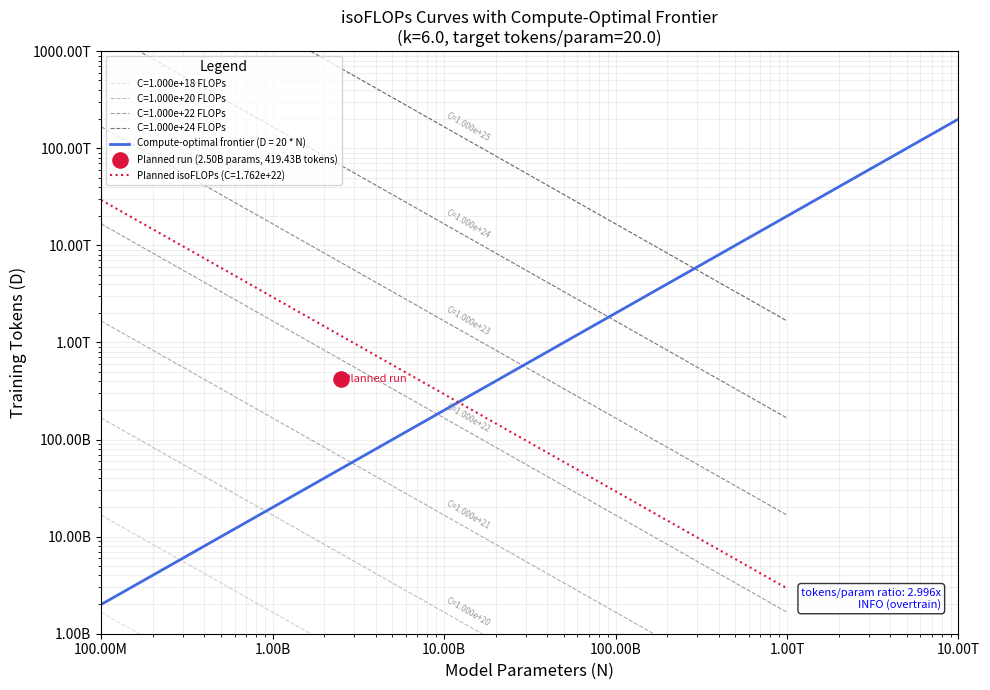

Here is the Python script that generated this plot:
"""
report_generator_template.py
=============================
ReportGenerator: structured and human-readable output for BudgetPlanner results.

Generates three output formats:
    budget.json  — Machine-readable JSON with full schema
    budget.txt   — Human-readable formatted table
    budget.svg   — isoFLOPs curves (requires matplotlib; gracefully skipped if unavailable)

Usage
-----
    from report_generator_template import ReportGenerator

    reporter = ReportGenerator()
    reporter.write_json(result, "/path/to/budget.json")
    reporter.write_txt(result, "/path/to/budget.txt")
    reporter.write_svg(result, "/path/to/budget.svg")  # optional
"""

from __future__ import annotations

import json
import logging
import math
import os
import sys
from datetime import datetime, timezone
from typing import Any, Dict, List, Optional

logger = logging.getLogger(__name__)

# Check for matplotlib availability (optional)
try:
    import matplotlib
    matplotlib.use("Agg")  # Non-interactive backend for server environments
    import matplotlib.pyplot as plt
    import matplotlib.ticker as ticker
    _HAS_MATPLOTLIB = True
except ImportError:
    _HAS_MATPLOTLIB = False
    logger.info("matplotlib not available; SVG report generation disabled.")


# ---------------------------------------------------------------------------
# Formatting helpers
# ---------------------------------------------------------------------------

def _fmt_num(value: Any, unit: str = "", precision: int = 2) -> str:
    """Format a number with magnitude suffix and optional unit."""
    if value is None:
        return "N/A"
    try:
        v = float(value)
    except (TypeError, ValueError):
        return str(value)
    if math.isnan(v) or math.isinf(v):
        return str(v)

    abs_v = abs(v)
    if abs_v == 0:
        return f"0{unit}"
    elif abs_v >= 1e12:
        return f"{v/1e12:.{precision}f}T{unit}"
    elif abs_v >= 1e9:
        return f"{v/1e9:.{precision}f}B{unit}"
    elif abs_v >= 1e6:
        return f"{v/1e6:.{precision}f}M{unit}"
    elif abs_v >= 1e3:
        return f"{v/1e3:.{precision}f}K{unit}"
    else:
        return f"{v:.{precision}f}{unit}"


def _fmt_sci(value: Any) -> str:
    """Format a number in scientific notation."""
    if value is None:
        return "N/A"
    try:
        return f"{float(value):.3e}"
    except (TypeError, ValueError):
        return str(value)


def _fmt_ratio(value: Any) -> str:
    """Format an undertraining ratio with status indicator."""
    if value is None:
        return "N/A"
    try:
        r = float(value)
    except (TypeError, ValueError):
        return str(value)

    if r < 0.5:
        status = "CRITICAL"
    elif r < 0.8:
        status = "WARNING"
    elif r <= 2.0:
        status = "OK"
    else:
        status = "INFO (overtrain)"

    return f"{r:.4f}x  [{status}]"


def _fmt_cost(value: Any) -> str:
    """Format cost in USD."""
    if value is None:
        return "N/A"
    try:
        v = float(value)
        return f"${v:,.2f}"
    except (TypeError, ValueError):
        return str(value)


def _fmt_hours(value: Any) -> str:
    """Format wallclock hours with human-readable equivalent."""
    if value is None:
        return "N/A"
    try:
        h = float(value)
    except (TypeError, ValueError):
        return str(value)

    days = h / 24
    if days >= 1.0:
        return f"{h:.1f} hours ({days:.1f} days)"
    return f"{h:.1f} hours"


def _to_json_safe(obj: Any) -> Any:
    """Recursively convert to JSON-serializable form."""
    if isinstance(obj, dict):
        return {k: _to_json_safe(v) for k, v in obj.items()}
    if isinstance(obj, (list, tuple)):
        return [_to_json_safe(v) for v in obj]
    if isinstance(obj, float) and (math.isinf(obj) or math.isnan(obj)):
        return None
    return obj


# ---------------------------------------------------------------------------
# ReportGenerator
# ---------------------------------------------------------------------------

class ReportGenerator:
    """Generates structured and human-readable reports from BudgetResult objects.

    Methods
    -------
    write_json(result, path)
        Write a machine-readable JSON report. If path is None, prints to stdout.
    write_txt(result, path)
        Write a human-readable text table. If path is None, prints to stdout.
    write_svg(result, path)
        Write an isoFLOPs curve SVG. No-op if matplotlib unavailable.
    """

    def __init__(self) -> None:
        self.schema_version = "1.0"

    # ------------------------------------------------------------------
    # JSON Report
    # ------------------------------------------------------------------

    def write_json(self, result: Any, path: Optional[str] = None) -> str:
        """Write a structured budget.json report.

        Parameters
        ----------
        result : BudgetResult
        path : str or None
            Output file path. If None, returns JSON string and prints to stdout.

        Returns
        -------
        str
            The JSON string (regardless of whether it was written to a file).
        """
        doc = {
            "schema_version": self.schema_version,
            "generated_at": datetime.now(timezone.utc).isoformat(),
            "mode": result.mode,
            "inputs": _to_json_safe(result.inputs),
            "assumptions": _to_json_safe(result.assumptions),
            "derived": _to_json_safe(result.derived),
            "warnings": result.warnings,
            "suggestions": result.suggestions,
        }
        json_str = json.dumps(doc, indent=2)

        if path is None:
            print(json_str)
        else:
            os.makedirs(os.path.dirname(os.path.abspath(path)), exist_ok=True)
            with open(path, "w", encoding="utf-8") as fh:
                fh.write(json_str)
            logger.info("Written budget.json to %s", path)

        return json_str

    # ------------------------------------------------------------------
    # Text Report
    # ------------------------------------------------------------------

    def write_txt(self, result: Any, path: Optional[str] = None) -> str:
        """Write a human-readable text report.

        Parameters
        ----------
        result : BudgetResult
        path : str or None
            Output file path. If None, returns text string and prints to stdout.

        Returns
        -------
        str
            The formatted text.
        """
        lines = self._build_txt_lines(result)
        text = "\n".join(lines)

        if path is None:
            print(text)
        else:
            os.makedirs(os.path.dirname(os.path.abspath(path)), exist_ok=True)
            with open(path, "w", encoding="utf-8") as fh:
                fh.write(text)
                fh.write("\n")
            logger.info("Written budget.txt to %s", path)

        return text

    def _build_txt_lines(self, result: Any) -> List[str]:
        """Build the lines of the text report."""
        inp = result.inputs or {}
        asmp = result.assumptions or {}
        d = result.derived or {}
        warnings = result.warnings or []
        suggestions = result.suggestions or []

        mode_labels = {
            "validate_run": "Validate Run (Mode A)",
            "compute_required": "Compute Required (Mode B)",
            "solve_optimal": "Solve Optimal (Mode C)",
        }
        mode_label = mode_labels.get(result.mode, result.mode)

        width = 65
        sep = "=" * width
        sep_minor = "-" * width

        lines: List[str] = [
            sep,
            "  COMPUTE BUDGET PLANNER REPORT",
            f"  Mode: {mode_label}",
            f"  Generated: {result.generated_at[:19].replace('T', ' ')} UTC",
            sep,
            "",
        ]

        # ---- PLAN SUMMARY ----
        lines += ["PLAN SUMMARY", sep_minor]
        n_params = inp.get("n_params") or d.get("n_opt")
        if n_params:
            lines.append(f"  Model parameters:      {_fmt_num(n_params)} (non-embedding)")

        total_tokens = d.get("total_tokens") or d.get("actual_tokens")
        if total_tokens:
            lines.append(f"  Training tokens:       {_fmt_num(total_tokens)}")

        seq_len = inp.get("seq_len")
        if seq_len:
            lines.append(f"  Sequence length:       {int(seq_len):,}")

        global_batch = inp.get("global_batch")
        if global_batch:
            lines.append(f"  Global batch size:     {int(global_batch):,}")

        steps = inp.get("steps") or d.get("required_steps")
        if steps:
            lines.append(f"  Optimizer steps:       {int(steps):,}")

        tokens_per_step = d.get("tokens_per_step")
        if tokens_per_step:
            lines.append(f"  Tokens per step:       {_fmt_num(tokens_per_step)}")

        lines.append("")

        # ---- COMPUTE BUDGET ----
        lines += ["COMPUTE BUDGET", sep_minor]
        gpu_type = asmp.get("gpu_type") or inp.get("gpu_type") or "N/A"
        dtype = asmp.get("dtype") or inp.get("dtype") or "bf16"
        is_sparse = asmp.get("is_sparse", False)
        peak_tflops = asmp.get("peak_tflops")
        sparsity_note = " (sparse)" if is_sparse else " (dense)"

        lines.append(f"  GPU type:              {gpu_type} ({dtype}{sparsity_note})")
        if peak_tflops:
            lines.append(f"  Peak TFLOPS:           {peak_tflops:.1f} TFLOPS")

        num_gpus = asmp.get("num_gpus") or inp.get("num_gpus")
        if num_gpus:
            lines.append(f"  Number of GPUs:        {int(num_gpus):,}")

        util = asmp.get("utilization") or inp.get("utilization")
        if util:
            lines.append(f"  MFU (utilization):     {util*100:.1f}%")

        total_flops = d.get("total_flops")
        if total_flops:
            lines.append(f"  Total FLOPs:           {_fmt_sci(total_flops)}")

        wallclock = d.get("predicted_wallclock_hours")
        if wallclock is not None:
            lines.append(f"  Predicted wallclock:   {_fmt_hours(wallclock)}")
            if num_gpus and num_gpus > 1:
                lines.append(f"                         (per GPU: {_fmt_hours(wallclock * int(num_gpus))})")

        cost = d.get("predicted_cost_usd")
        if cost is not None:
            lines.append(f"  Estimated cost:        {_fmt_cost(cost)}")

        lines.append("")

        # ---- CHINCHILLA CHECK ----
        lines += ["CHINCHILLA CHECK", sep_minor]
        tpp = d.get("tokens_per_param")
        target_tpp = asmp.get("tokens_per_param_target") or 20.0
        k = asmp.get("k") or 6.0

        if tpp is not None:
            lines.append(f"  tokens/param:          {tpp:.2f}  (target: {target_tpp:.1f})")

        ratio = d.get("undertraining_ratio")
        if ratio is not None:
            lines.append(f"  Undertraining ratio:   {_fmt_ratio(ratio)}")

        n_opt = d.get("n_opt")
        d_opt = d.get("d_opt")
        if n_opt and d_opt:
            lines.append(
                f"  Compute-optimal (same C): N_opt={_fmt_num(n_opt)}, "
                f"D_opt={_fmt_num(d_opt)}"
            )

        lines.append(f"  FLOPs coefficient (k): {k:.1f}")
        spec_source = asmp.get("gpu_spec_source", "table")
        lines.append(f"  GPU spec source:       {spec_source}")
        lines.append("")

        # ---- WARNINGS ----
        if warnings:
            lines += ["WARNINGS", sep_minor]
            for w in warnings:
                lines.append(f"  {w}")
            lines.append("")

        # ---- SUGGESTIONS ----
        if suggestions:
            lines += ["SUGGESTIONS", sep_minor]
            for idx, s in enumerate(suggestions, 1):
                lines.append(f"  [{idx}] {s}")
            lines.append("")

        lines.append(sep)
        return lines

    # ------------------------------------------------------------------
    # SVG / Matplotlib Report
    # ------------------------------------------------------------------

    def write_svg(self, result: Any, path: Optional[str] = None) -> bool:
        """Write an isoFLOPs curve SVG (requires matplotlib).

        Renders a log-log plot of model parameters (N) vs training tokens (D)
        with:
          - Gray isoFLOPs curves for several compute budgets
          - Blue compute-optimal frontier (D = a * N)
          - Red dot marking the planned run

        Parameters
        ----------
        result : BudgetResult
        path : str or None
            Output file path (should end in .svg or .png).
            If None, shows the plot interactively (if matplotlib allows).

        Returns
        -------
        bool
            True if plot was generated, False if matplotlib unavailable.
        """
        if not _HAS_MATPLOTLIB:
            logger.info(
                "matplotlib not available; skipping SVG report. "
                "Install with: pip install matplotlib"
            )
            return False

        try:
            self._generate_isoflops_plot(result, path)
            if path:
                logger.info("Written budget SVG to %s", path)
            return True
        except Exception as exc:
            logger.warning("Failed to generate SVG report: %s", exc)
            return False

    def _generate_isoflops_plot(self, result: Any, path: Optional[str]) -> None:
        """Generate the isoFLOPs plot."""
        d = result.derived or {}
        asmp = result.assumptions or {}

        a = asmp.get("tokens_per_param_target", 20.0)
        k = asmp.get("k", 6.0)
        total_flops = d.get("total_flops")
        n_params = d.get("n_opt") or result.inputs.get("n_params")
        total_tokens = d.get("total_tokens") or d.get("actual_tokens")

        fig, ax = plt.subplots(figsize=(10, 7))
        ax.set_xscale("log")
        ax.set_yscale("log")

        # --- isoFLOPs curves ---
        # Range of N values to plot
        n_range = [10 ** x for x in [8, 8.5, 9, 9.5, 10, 10.5, 11, 11.5, 12]]

        # Compute budgets to draw curves for (log-spaced from 1e18 to 1e25)
        iso_budgets = [10 ** exp for exp in [18, 19, 20, 21, 22, 23, 24, 25]]
        colors_iso = plt.cm.Greys(
            [0.3 + 0.7 * i / (len(iso_budgets) - 1) for i in range(len(iso_budgets))]
        )

        for i, C in enumerate(iso_budgets):
            # D = C / (k * N) for isoFLOPs
            D_values = [C / (k * n) for n in n_range]
            ax.plot(
                n_range, D_values,
                color=colors_iso[i], linewidth=0.8, linestyle="--", alpha=0.6,
                label=f"C={_fmt_sci(C)} FLOPs" if i % 2 == 0 else None
            )
            # Label the curve at midpoint
            mid_idx = len(n_range) // 2
            n_mid = n_range[mid_idx]
            d_mid = C / (k * n_mid)
            if 1e8 <= n_mid <= 1e12 and 1e9 <= d_mid <= 1e15:
                ax.annotate(
                    f"C={_fmt_sci(C)}",
                    xy=(n_mid, d_mid),
                    fontsize=6, color="gray", alpha=0.8,
                    rotation=-30, va="center"
                )

        # --- Compute-optimal frontier: D = a * N ---
        n_frontier = [10 ** x for x in [8, 9, 10, 11, 12, 13]]
        d_frontier = [a * n for n in n_frontier]
        ax.plot(
            n_frontier, d_frontier,
            color="royalblue", linewidth=2.0, linestyle="-",
            label=f"Compute-optimal frontier (D = {a:.0f} * N)"
        )

        # --- Planned run point ---
        if n_params and total_tokens and n_params > 0 and total_tokens > 0:
            ax.scatter(
                [n_params], [total_tokens],
                color="crimson", s=120, zorder=5,
                label=f"Planned run ({_fmt_num(n_params)} params, {_fmt_num(total_tokens)} tokens)"
            )
            ax.annotate(
                " Planned run",
                xy=(n_params, total_tokens),
                fontsize=8, color="crimson", va="center"
            )

            # If there's a corresponding isoFLOPs curve for the planned run
            if total_flops:
                # Draw the actual isoFLOPs curve for this run
                D_planned_iso = [total_flops / (k * n) for n in n_range if n > 0]
                ax.plot(
                    n_range[:len(D_planned_iso)], D_planned_iso,
                    color="crimson", linewidth=1.5, linestyle=":",
                    label=f"Planned isoFLOPs (C={_fmt_sci(total_flops)})"
                )

        # --- Formatting ---
        ax.set_xlabel("Model Parameters (N)", fontsize=12)
        ax.set_ylabel("Training Tokens (D)", fontsize=12)
        ax.set_title(
            f"isoFLOPs Curves with Compute-Optimal Frontier\n"
            f"(k={k:.1f}, target tokens/param={a:.1f})",
            fontsize=12
        )

        # Custom tick formatting
        def _param_formatter(x, pos):
            return _fmt_num(x)

        ax.xaxis.set_major_formatter(ticker.FuncFormatter(_param_formatter))
        ax.yaxis.set_major_formatter(ticker.FuncFormatter(_param_formatter))

        ax.set_xlim(1e8, 1e13)
        ax.set_ylim(1e9, 1e15)
        ax.grid(True, which="both", alpha=0.2)

        legend = ax.legend(
            loc="upper left", fontsize=7,
            framealpha=0.8, ncol=1,
            title="Legend",
        )

        # Ratio annotation box
        ratio = result.derived.get("undertraining_ratio") if result.derived else None
        if ratio is not None:
            ratio_str = f"tokens/param ratio: {ratio:.3f}x"
            if ratio < 0.5:
                ratio_color = "red"
                ratio_label = "CRITICAL (undertrained)"
            elif ratio < 0.8:
                ratio_color = "orange"
                ratio_label = "WARNING (undertrained)"
            elif ratio <= 2.0:
                ratio_color = "green"
                ratio_label = "OK (near compute-optimal)"
            else:
                ratio_color = "blue"
                ratio_label = "INFO (overtrain)"

            ax.annotate(
                f"{ratio_str}\n{ratio_label}",
                xy=(0.98, 0.04), xycoords="axes fraction",
                fontsize=8, ha="right", va="bottom",
                color=ratio_color,
                bbox=dict(boxstyle="round,pad=0.3", facecolor="white", alpha=0.8)
            )

        plt.tight_layout()

        if path:
            os.makedirs(os.path.dirname(os.path.abspath(path)), exist_ok=True)
            fmt = "svg" if path.endswith(".svg") else "png"
            plt.savefig(path, format=fmt, dpi=150, bbox_inches="tight")
        else:
            plt.show()

        plt.close(fig)

    # ------------------------------------------------------------------
    # Batch output helper
    # ------------------------------------------------------------------

    def write_all(
        self,
        result: Any,
        out_dir: str,
        formats: Optional[List[str]] = None,
        prefix: str = "budget",
    ) -> Dict[str, str]:
        """Write multiple report formats to a directory.

        Parameters
        ----------
        result : BudgetResult
        out_dir : str
            Output directory (will be created if needed).
        formats : list of str or None
            List of formats: "json", "txt", "svg". Default: ["json", "txt"].
        prefix : str
            Filename prefix. Default: "budget".

        Returns
        -------
        dict
            Mapping of format -> path for files that were written.
        """
        if formats is None:
            formats = ["json", "txt"]

        os.makedirs(out_dir, exist_ok=True)
        written: Dict[str, str] = {}

        if "json" in formats:
            p = os.path.join(out_dir, f"{prefix}.json")
            self.write_json(result, p)
            written["json"] = p

        if "txt" in formats:
            p = os.path.join(out_dir, f"{prefix}.txt")
            self.write_txt(result, p)
            written["txt"] = p

        if "svg" in formats:
            p = os.path.join(out_dir, f"{prefix}.svg")
            success = self.write_svg(result, p)
            if success:
                written["svg"] = p
            else:
                logger.info("SVG not written (matplotlib unavailable).")

        return written


# ---------------------------------------------------------------------------
# Self-tests
# ---------------------------------------------------------------------------

def _make_mock_result(mode: str = "validate_run") -> Any:
    """Create a minimal BudgetResult-like object for testing."""
    class MockResult:
        def __init__(self):
            self.mode = mode
            self.schema_version = "1.0"
            self.generated_at = "2025-01-15T14:23:11+00:00"
            self.inputs = {
                "n_params": 7e9, "seq_len": 2048, "global_batch": 2048,
                "steps": 100000, "num_gpus": 8, "gpu_type": "H100_SXM", "dtype": "bf16"
            }
            self.assumptions = {
                "k": 6.0, "tokens_per_param_target": 20.0, "utilization": 0.35,
                "gpu_type": "H100_SXM", "gpu_spec_source": "table",
                "peak_tflops": 989.0, "is_sparse": False, "dtype": "bf16",
                "num_gpus": 8,
            }
            self.derived = {
                "total_tokens": 100000 * 2048 * 2048,
                "tokens_per_param": (100000 * 2048 * 2048) / 7e9,
                "total_flops": 6 * 7e9 * (100000 * 2048 * 2048),
                "predicted_wallclock_hours": 42.0,
                "predicted_cost_usd": None,
                "undertraining_ratio": (100000 * 2048 * 2048) / (7e9 * 20.0),
                "n_opt": 2.5e9,
                "d_opt": 5.0e10,
                "required_steps": 100000,
                "tokens_per_step": 2048 * 2048,
            }
            self.warnings = ["[WARNING] Likely undertrained: tokens/param=59.59 (ratio=2.98x target=20.0)"]
            self.suggestions = ["Increase training to 140B tokens."]

    return MockResult()


def _make_optimal_mock() -> Any:
    """Create a mock result for Mode C (solve_optimal)."""
    r = _make_mock_result("solve_optimal")
    r.derived["n_opt"] = 6.45e10
    r.derived["d_opt"] = 1.29e12
    r.derived["tokens_per_param"] = 20.0
    r.derived["undertraining_ratio"] = 1.0
    r.warnings = ["N_opt/D_opt are heuristic estimates."]
    r.suggestions = ["Train ~64.5B model on ~1.29T tokens."]
    return r


def _run_self_tests() -> None:
    print("Running report_generator_template.py self-tests...")
    import tempfile
    import os
    errors = []

    reporter = ReportGenerator()

    # Test 1: JSON roundtrip
    try:
        result = _make_mock_result()
        json_str = reporter.write_json(result, path=None)
        loaded = json.loads(json_str)
        assert "schema_version" in loaded, "Missing schema_version"
        assert loaded["mode"] == "validate_run"
        assert "inputs" in loaded
        assert "assumptions" in loaded
        assert "derived" in loaded
        assert "warnings" in loaded
        assert "suggestions" in loaded
        assert loaded["derived"]["total_tokens"] == 100000 * 2048 * 2048
        assert loaded["assumptions"]["k"] == 6.0
        print("  [PASS] JSON roundtrip: schema valid, all required keys present")
    except Exception as e:
        errors.append(f"  [FAIL] JSON roundtrip: {e}")

    # Test 2: JSON written to file
    try:
        result = _make_mock_result()
        with tempfile.TemporaryDirectory() as tmpdir:
            p = os.path.join(tmpdir, "budget.json")
            reporter.write_json(result, p)
            assert os.path.exists(p), "budget.json not created"
            assert os.path.getsize(p) > 0, "budget.json is empty"
            with open(p) as fh:
                loaded2 = json.load(fh)
            assert loaded2["mode"] == "validate_run"
        print("  [PASS] JSON written to file: exists, non-empty, parseable")
    except Exception as e:
        errors.append(f"  [FAIL] JSON to file: {e}")

    # Test 3: TXT non-empty and contains key fields
    try:
        result = _make_mock_result()
        txt = reporter.write_txt(result, path=None)
        assert len(txt) > 100, f"TXT too short: {len(txt)} chars"
        for required_phrase in [
            "COMPUTE BUDGET",
            "CHINCHILLA CHECK",
            "tokens/param",
            "PLAN SUMMARY",
        ]:
            assert required_phrase in txt, f"Missing '{required_phrase}' in TXT"
        print("  [PASS] TXT: non-empty, contains COMPUTE BUDGET, CHINCHILLA CHECK, PLAN SUMMARY")
    except Exception as e:
        errors.append(f"  [FAIL] TXT content check: {e}")

    # Test 4: TXT written to file
    try:
        result = _make_mock_result()
        with tempfile.TemporaryDirectory() as tmpdir:
            p = os.path.join(tmpdir, "budget.txt")
            reporter.write_txt(result, p)
            assert os.path.exists(p)
            content = open(p).read()
            assert len(content) > 100
        print("  [PASS] TXT written to file: exists, non-empty")
    except Exception as e:
        errors.append(f"  [FAIL] TXT to file: {e}")

    # Test 5: TXT for all three modes
    try:
        for mode in ["validate_run", "compute_required", "solve_optimal"]:
            r = _make_mock_result(mode)
            txt = reporter.write_txt(r, path=None)
            assert mode.replace("_", " ").split()[0] in txt.lower() or mode in txt.lower() or "Mode" in txt
            assert len(txt) > 50
        print("  [PASS] TXT generated successfully for all three modes")
    except Exception as e:
        errors.append(f"  [FAIL] TXT for all modes: {e}")

    # Test 6: SVG creation (if matplotlib available)
    try:
        result = _make_mock_result()
        with tempfile.TemporaryDirectory() as tmpdir:
            p = os.path.join(tmpdir, "budget.svg")
            success = reporter.write_svg(result, p)
            if _HAS_MATPLOTLIB:
                assert success, "write_svg returned False despite matplotlib being available"
                assert os.path.exists(p), "budget.svg not created"
                assert os.path.getsize(p) > 0, "budget.svg is empty"
                content = open(p, "r", errors="ignore").read()
                assert "<svg" in content or "<?xml" in content, "SVG file does not look like SVG"
                print(f"  [PASS] SVG created: {os.path.getsize(p)} bytes")
            else:
                assert not success, "write_svg should return False without matplotlib"
                print("  [PASS] SVG gracefully skipped (matplotlib not available)")
    except Exception as e:
        errors.append(f"  [FAIL] SVG generation: {e}")

    # Test 7: write_all creates multiple formats
    try:
        result = _make_mock_result()
        with tempfile.TemporaryDirectory() as tmpdir:
            written = reporter.write_all(result, tmpdir, formats=["json", "txt"])
            assert "json" in written
            assert "txt" in written
            assert os.path.exists(written["json"])
            assert os.path.exists(written["txt"])
        print("  [PASS] write_all creates both JSON and TXT")
    except Exception as e:
        errors.append(f"  [FAIL] write_all: {e}")

    # Test 8: _fmt_num formatting
    try:
        assert "1.40T" in _fmt_num(1.4e12) or "1.40" in _fmt_num(1.4e12)
        assert "70.00B" in _fmt_num(70e9) or "70" in _fmt_num(70e9)
        assert "N/A" == _fmt_num(None)
        print("  [PASS] _fmt_num formatting works")
    except Exception as e:
        errors.append(f"  [FAIL] _fmt_num: {e}")

    # Test 9: _fmt_ratio thresholds
    try:
        assert "CRITICAL" in _fmt_ratio(0.3)
        assert "WARNING" in _fmt_ratio(0.7)
        assert "OK" in _fmt_ratio(1.0)
        assert "INFO" in _fmt_ratio(3.0)
        assert "N/A" == _fmt_ratio(None)
        print("  [PASS] _fmt_ratio correctly labels thresholds")
    except Exception as e:
        errors.append(f"  [FAIL] _fmt_ratio: {e}")

    # Test 10: inf/nan in derived do not break JSON
    try:
        result = _make_mock_result()
        result.derived["total_flops"] = float("inf")
        result.derived["tokens_per_param"] = float("nan")
        json_str = reporter.write_json(result, path=None)
        loaded = json.loads(json_str)
        assert loaded["derived"]["total_flops"] is None
        assert loaded["derived"]["tokens_per_param"] is None
        print("  [PASS] inf/nan in derived converted to null in JSON")
    except Exception as e:
        errors.append(f"  [FAIL] inf/nan handling: {e}")

    # Test 11: Optimal mode result generates correct TXT
    try:
        result = _make_optimal_mock()
        txt = reporter.write_txt(result, path=None)
        assert "64.50B" in txt or "64.5" in txt or "n_opt" in txt.lower() or "N_opt" in txt or "compute-optimal" in txt.lower()
        print("  [PASS] Optimal mode (Mode C) generates valid TXT output")
    except Exception as e:
        errors.append(f"  [FAIL] Optimal mode TXT: {e}")

    # Summary
    if errors:
        print("\nFailed tests:")
        for err in errors:
            print(err)
        raise SystemExit(1)
    else:
        print("\nAll self-tests passed.")


if __name__ == "__main__":
    logging.basicConfig(level=logging.WARNING)
    _run_self_tests()
